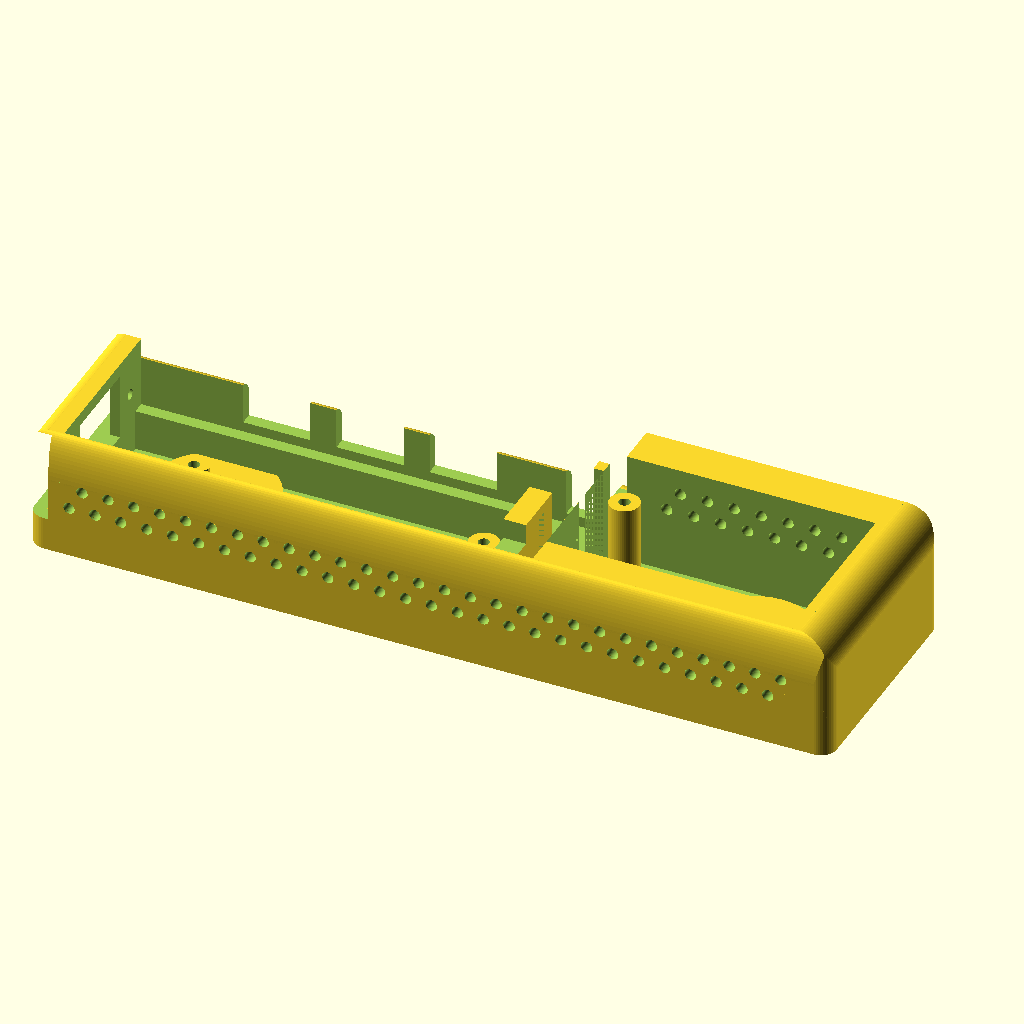
Cell 1 — every parameter at its default value.
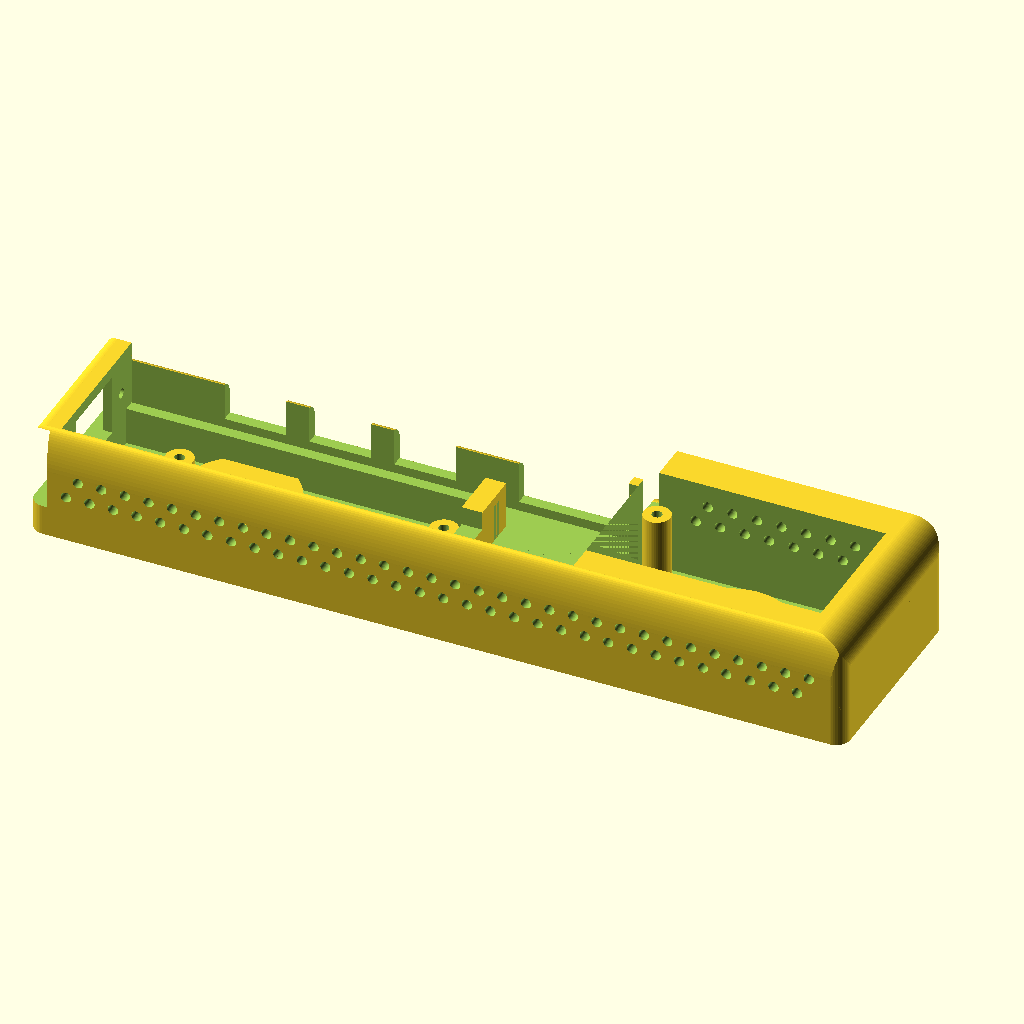
Cell 2 — bay_gap set to 36, the other parameters unchanged.
The same orthographic view direction (rotation 55°, 0°, 25°; colour scheme Cornfield) for every cell, with the view re-fitted per cell, so scale and position can differ between cells.
OpenSCAD source file hardware/openscad/electronics_spine.scad:
// =====================================================================
// electronics_spine.scad — one linear enclosure for BOTH boards,
// mounted head-to-tail along the arm. Power enters at the bottom
// (arm-base) end; servo leads exit sideways along the PCA9685 bay.
//
//   arm base (power in)                                    up-arm ->
//   +--------------------------------------------------------------+
//   | entry | PCA9685 bay (V+ wire straight in,  | ESP32 bay       |
//   | wall  | servo slots along both sides)      | (USB-C faces    |
//   |  ##   |                                    |  the divider;   |
//   |  ##   |                                    |  antenna up-arm)|
//   +--------------------------------------------------------------+
//        ^ entry wall: XT60 panel-mount 6V inlet -> PCA9685 terminal,
//          USB-C cable port -> floor channel beside the PCA9685 bay
//
// Layout rationale:
//   * PCA9685 nearest the power entry: the soldered V+ feed stays short.
//   * ESP32 antenna points up-arm, away from the metal bracket mass.
//   * USB-C faces the PCA9685 bay; its cable travels a side channel back
//     to the entry wall, so both external cables leave at the same end.
//   * Bracket ears (18 mm M3 pattern, common_params) on the back wall,
//     one pair per bay. VERIFY spacing with the test plate first!
//
// Parts (-D 'part="..."'): "body" | "lid" | "both"
// Print flat, no supports; PLA fit check, then PETG.
// =====================================================================

include <common_params.scad>

part = "body";

// --- boards (from esp32_mount.scad / pca9685_mount.scad) -------------
esp32_pcb_l = 52.0;   esp32_pcb_w = 28.9;   esp32_pin_h = 9.0;
esp_hole_dl = 46.5;   esp_hole_dw = 23.3;   // corner screw holes
                      // (ruler-verified 2026-07-18; fit check confirms)
pca_pcb_l   = 62.5;   pca_pcb_w   = 25.4;
pca_hole_dl = 56.0;   pca_hole_dw = 19.0;   pca_hole_off_l = (pca_pcb_l - 56.0) / 2;

// --- layout ----------------------------------------------------------
bay_gap     = 18;     // divider + USB-C plug bay (plug ~12 mm + finger room)
entry_wall  = 6;      // thick bottom wall carrying the two cable ports
usb_chan_w  = 9;      // floor channel beside the PCA9685 bay for USB run
pca_pin_clear = 10;   // the PCA9685's 6-pin end headers are RIGHT-ANGLE,
                      // pins pointing horizontally out past each board
                      // end (~6 mm at ~10 mm height) — the board sits
                      // this far off the entry wall so the unused
                      // entry-end pins clear both the wall AND the
                      // XT60E-F's through-panel body (~9 mm inward)
inner_w     = max(esp32_pcb_w, pca_pcb_w) + 2 * fit_clearance;  // 29.4
box_inner_l = entry_wall + pca_pin_clear + pca_pcb_l + bay_gap
              + esp32_pcb_l + 4;
box_l = box_inner_l + wall_t;
box_w = inner_w + usb_chan_w + 3 * wall_t;
// Height is governed by two stacks, both ~21.5:
//   * PCA9685 servo plugs on their vertical headers: board top 7.6 +
//     pin/plug stack ~14, plus wire-bend room.
//   * ESP32 pins-DOWN on 14.5 rails (Dupont housings below the
//     board): board top 18.1, USB-C plug tops out ~23 under the
//     24-high lid plane.
// 22 inner (lid underside at 24) covers both.
box_h = floor_t + 22;

pca_x   = entry_wall;                        // PCA9685 bay start (void)
pca_bx0 = pca_x + pca_pin_clear;             // PCA9685 board datum
esp_x   = entry_wall + pca_pin_clear + pca_pcb_l + bay_gap;  // ESP32 bay
bay_y   = 2 * wall_t + usb_chan_w;           // bays sit past the USB channel
esp_bay_y = box_w / 2 - inner_w / 2;         // ESP32 section CENTRED on the
                                             // arm mount line — the nose
                                             // tapers in from BOTH sides

// --- 6V power inlet (entry wall, PCA bay) ---------------------------
// Sized for the Amass XT60E-F panel mount in hand (photos 2026-07-24):
// 34 x 16 flange with gasket, 3mm ears at 25 spacing, body passing
// ~9 mm through/behind the panel, solder cups at the rear.
pwr_cut_w   = 16.6;   // body cutout width  (across the wall, y)
pwr_cut_h   = 13.0;   // body cutout height (z) — generous, the
                      // gasketed flange covers it
pwr_pock_w  = 35.0;   // flange + gasket pocket on the outer face
pwr_pock_h  = 17.0;
pwr_panel_t = 2.0;    // panel thickness left for the flange
pwr_screw_p = 25.0;   // flange screw spacing (XT60E-F)
pwr_screw_d = 2.05;   // thread-forming pilot for the kit screws
pwr_z       = 15;     // connector centre height — body and cups pass
                      // above the PCA9685's entry-end pins (~z 8.6-11.4)

// --- arm-face hardware relief (underside) ---------------------------
// The arm's proud assembly screws sit a further 18 mm OUTBOARD of each
// outer mount hole (measured on the arm; the row reads
//   screw <18> hole <18> hole <seam> hole <18> hole <18> screw
// so the hardware lands 52 from the row centre). Screw heads at one
// end, a screw tip + nut at the other; BOTH spots get the full relief
// — a circular head recess in a locally thickened floor pad with an
// elongated nut through-slot in its middle — so the spine mounts
// either way round. The slot's extra length matches the +-2 mm
// seam-movement mount slots.
// Keep the seam screw's tip trimmed near-flush with its nut: a <=4 mm
// stack clears the PCA9685 header tails / the ESP32's RF can above.
hw_dx             = 52;    // ear_pair_pitch/2 + 9 + 18: outer mount
                           // hole at 34 from the row centre, screw a
                           // further 18 outboard
head_recess_d     = 18;    // covers screw head + washer
                           // (VERIFIED 2026-07-18: widest hardware <16)
head_recess_depth = 3.0;   // proudest head ~2.5 -> 0.5 air
head_pad_d        = 24;    // interior pad giving the recess its depth
nut_slot_w        = 9;     // M3 nut confirmed: 6.9 a/c + clearance
nut_slot_l        = 13;    // width + 4 mm travel (mount-slot match)

module spine_body() {
  difference() {
    union() {
    difference() {
        rounded_plate(box_l, box_w, box_h);
        // hollow: PCA9685 + plug bay cavity (raceway-side alignment)
        translate([pca_x, bay_y, floor_t])
            cube([esp_x - pca_x, inner_w, box_h]);
        // hollow: ESP32 cavity, centred on the mount line
        translate([esp_x, esp_bay_y, floor_t])
            cube([box_inner_l - entry_wall - (esp_x - pca_x), inner_w, box_h]);
        // hollow: USB cable channel from entry to the ESP32 bay mouth
        translate([pca_x, wall_t, floor_t])
            cube([esp_x - entry_wall - 2, usb_chan_w, box_h]);
        // divider stays: re-add below. Entry-wall cable ports:
        // 6V power inlet — panel-mount connector on the PCA bay's entry
        // edge (sized for an XT60E-M flag mount; edit the pwr_* params
        // for another connector). The outer face is pocketed down to a
        // 2 mm panel; the nose pokes through the cutout and the flange
        // screws to the panel from outside.
        translate([-0.1, bay_y + inner_w / 2 - pwr_cut_w / 2,
                   pwr_z - pwr_cut_h / 2])
            cube([entry_wall + 0.2, pwr_cut_w, pwr_cut_h]);
        translate([-0.1, bay_y + inner_w / 2 - pwr_pock_w / 2,
                   pwr_z - pwr_pock_h / 2])
            cube([entry_wall - pwr_panel_t + 0.1, pwr_pock_w, pwr_pock_h]);
        for (sy = [-1, 1])
            translate([-0.1, bay_y + inner_w / 2 + sy * pwr_screw_p / 2, pwr_z])
                rotate([0, 90, 0])
                    cylinder(h = entry_wall + 0.2, d = pwr_screw_d);
        // USB-C cable port (into the channel)
        translate([-0.1, wall_t + usb_chan_w / 2 - 4.5, floor_t])
            cube([entry_wall + 0.2, 9, box_h]);
        // servo lead slots in the LOW tier wall, 3 slots of 2 channels
        // each, open to the rim — leads drop in from above and cross
        // the curb to the headers. NOTE: the shell is EMITTED MIRRORED
        // (see sp_mirror at the bottom), so in the real part this low
        // wiring tier — trough, USB entry and these slots — is the
        // BACK face, matching the board's servo-header edge; the front
        // is one clean tall wall.
        for (i = [0 : 2])
            translate([pca_bx0 + 5.5 + i * 18, -0.1, floor_t + 3])
                cube([13, wall_t + 0.2, box_h]);
        // punch-hole ventilation on the tall back wall (the low front
        // tier is all slots and open trough — no punches needed there)
        for (zr = [0 : 1], xi = [0 : floor((box_l - 16) / punch_pitch_spine)]) {
            x = 8 + xi * punch_pitch_spine + (zr % 2) * punch_pitch_spine / 2;
            z = box_h - 14 + zr * 4;
            translate([x, box_w - wall_t - 0.1, z]) rotate([-90, 0, 0])
                cylinder(h = wall_t + 0.2, d = 2.2);
        }
        // ESP32 bay vents through both its (centred) side walls
        for (yv = [esp_bay_y - wall_t - 0.6, esp_bay_y + inner_w + 0.1],
             zr = [0, 1], xi = [0 : 7])
            translate([esp_x + 9.5 + xi * 5.2 + zr * 2.6, yv, 15 + zr * 4])
                rotate([-90, 0, 0]) cylinder(h = 4, d = 2.2);

        // ---- streamlining ------------------------------------------
        // low front tier: everything forward of the bay wall band drops
        // to 13 — the front wall only ever held slot sills and the
        // cable trough, not height. Wires still drop in from above.
        translate([-0.1, -0.1, 13])
            cube([esp_x + 1.9, 11.5, box_h]);
        // plan tapers: BOTH long faces sweep in to the centred nose
        // (rounded blends via offset)
        translate([0, 0, -0.5]) linear_extrude(box_h + 1)
            offset(r = 3) offset(delta = -3)
                polygon([[esp_x + 1.5, -0.1], [esp_x + 31.5, esp_bay_y - wall_t],
                         [box_l + 1, esp_bay_y - wall_t], [box_l + 1, -0.1]]);
        translate([0, 0, -0.5]) linear_extrude(box_h + 1)
            offset(r = 3) offset(delta = -3)
                polygon([[esp_x + 3.5, box_w + 0.1],
                         [esp_x + 29.5, esp_bay_y + inner_w + wall_t],
                         [box_l + 1, esp_bay_y + inner_w + wall_t],
                         [box_l + 1, box_w + 0.1]]);
        // rounded top edges (round-over cutters: corner bar minus rod)
        difference() {   // tall long wall: ELLIPTICAL round-over — the
                         // outer face starts curving 9 below the rim
                         // and sweeps up to crest exactly at the lid
                         // edge (raw y 43.4), so wall and lid meet on
                         // the curve's top
            translate([-0.1, box_w - 2.2, box_h - 9])
                cube([box_l + 0.2, 2.3, 9.1]);
            translate([-0.2, box_w - 2.2, box_h - 9])
                scale([1, 2.2, 9]) rotate([0, 90, 0])
                    cylinder(h = box_l + 0.4, r = 1, $fn = 64);
        }
        difference() {   // front tier edge, R3
            translate([-0.1, -0.1, 10]) cube([esp_x + 2, 3.2, 3.2]);
            translate([-0.2, 3, 10])
                rotate([0, 90, 0]) cylinder(h = esp_x + 2.2, r = 3);
        }
        difference() {   // entry-end top edge, R3
            translate([-0.1, 11.3, box_h - 3]) cube([3.2, 34.4, 3.1]);
            translate([3, 11.2, box_h - 3])
                rotate([-90, 0, 0]) cylinder(h = 34.6, r = 3);
        }
        // (the nose's curved crown is cut in the OUTER difference — it
        // has to shave the separately-unioned roof piece too)

        // inner raceway wall: a LOW straight curb (8 mm) — it only has
        // to keep the USB cable in its channel. Wires arrive from above
        // with the lid off and simply cross over it; no punched
        // openings needed, and the whole interior is hand-accessible.
        translate([pca_x, wall_t + usb_chan_w - 0.5, floor_t + 8])
            cube([esp_x - entry_wall - 2, wall_t + 1, box_h]);

        // raceway mouth: open the channel wall across the USB plug bay so
        // the cable turns 90 deg from the plug into the raceway. Open to
        // the rim (the divider carries the structure there).
        translate([esp_x - bay_gap + wall_t + 3, wall_t + usb_chan_w - 0.1, floor_t])
            cube([bay_gap - wall_t - 5, 2 * wall_t + 0.2 - 2.2, box_h]);

        // USB access opening: front wall, directly in line with the plug
        // bay and raceway mouth — a straight finger/cable tunnel from
        // outside to the USB-C port. Open to the rim, lid closes the top.
        translate([esp_x - bay_gap + wall_t + 3, -0.1, floor_t + 2])
            cube([bay_gap - wall_t - 5, wall_t + 0.2, box_h]);
    }
    // divider wall on the PCA side of the gap — the gap itself is the
    // USB-C plug bay (plug seats into the ESP32 across it). A LOW
    // straight wall shielding the plug bay; its middle is notched to
    // 6 mm where the PCA9685's horizontal end pins carry their I2C
    // Dupont housings straight across it (z 8.6-11.4).
    difference() {
        translate([pca_bx0 + pca_pcb_l + 1, esp_bay_y, floor_t])
            cube([wall_t + 2, bay_y + inner_w - esp_bay_y, 10]);
        translate([pca_bx0 + pca_pcb_l + 0.9, 19, floor_t + 6])
            cube([wall_t + 2.2, 18.5, 10]);
    }
    // nose roof: the bay's last stretch is closed by an integral 45°
    // sloped roof (interior ceiling from x = box_l - 11.4 at full
    // height down to the end wall) — the top tapers in at the ESP32
    // end. 45° prints support-free; every tall component (the D21/D22
    // Dupont shells, ~23.4) ends before the slope starts.
    intersection() {
        translate([box_l - 8.6, esp_bay_y - 0.1, box_h])
            rotate([0, 45, 0])
                cube([14, inner_w + 0.2, 14]);
        translate([box_l - 8.7, esp_bay_y - 0.2, 0])
            cube([8.6, inner_w + 0.4, box_h]);
    }
    // interior relief pads at BOTH pair centres: give the head recess
    // its depth whichever end faces the screw heads. 2.4 above the
    // floor — under the PCA9685 that leaves ~1.5 to the board's header
    // tails (PETG pad, harmless if they kiss); at the ESP32 end it
    // merges with the board seat pads.
    // interior relief pads at both hardware positions (18 outboard of
    // the outer mount holes): entry-end one merges with a PCA9685
    // standoff, nose-end one merges with the RF-can seat pad — both
    // harmless unions, the boards still seat at their design heights
    for (sx = [-1, 1])
        translate([ear_group_center + sx * hw_dx, box_w / 2, 0])
            cylinder(h = head_recess_depth + 1.4, d = head_pad_d);
    // PCA9685 corner standoffs (M2.5) — board datum sits pca_pin_clear
    // off the entry wall (right-angle pin room), 0.5 off the divider;
    // hole pattern centred across the bay width
    for (px = [-1, 1], py = [-1, 1])
        translate([pca_bx0 + (pca_pcb_l + 1) / 2 + px * pca_hole_dl / 2,
                   bay_y + inner_w / 2 + py * pca_hole_dw / 2,
                   floor_t])
            standoff(4, m25_pilot_d);
    // ESP32 seat — the board rides pins-DOWN (components up, antenna
    // under the lid's hex vent) on FOUR corner standoffs at its screw
    // holes, not rails: the underside stays open, so the hanging I2C
    // Dupont shells are reachable from the side with the board seated.
    // M2.5 screws into the pilot holes retain the board (no end stops
    // needed). Screw-hole spacing is a MEASURE-ME: 46.5 x 23.3 is the
    // common 30-pin devkit pattern — verify on the actual board.
    for (px = [0, 1], py = [0, 1])
        translate([esp_x + (esp32_pcb_l - esp_hole_dl) / 2
                       + px * esp_hole_dl,
                   esp_bay_y + (inner_w - esp_hole_dw) / 2
                       + py * esp_hole_dw,
                   floor_t])
            standoff(esp_rail_h, m25_pilot_d);
    }   // end union

    // ---- cuts through EVERYTHING (floor + pad + rails) ----------------
    // CENTRE-LINE mounting: M3 holes through the floor matched to the
    // arm's *<-18->*<-32->*<-18->* row, so the spine sits ON the arm
    // instead of cantilevering off an edge ear. Entry-end pair round
    // (datum, pierces the head-relief pad — use washers inside);
    // up-arm pair slotted ±2 mm for the seam.
    for (dx = [-ear_pair_pitch / 2 - 9, -ear_pair_pitch / 2 + 9])
        translate([ear_group_center + dx, box_w / 2, -0.1])
            cylinder(h = box_h + 0.2, d = m3_free_d);
    for (dx = [ear_pair_pitch / 2 - 9, ear_pair_pitch / 2 + 9])
        translate([ear_group_center + dx, box_w / 2, -0.1])
            hull()
                for (ox = [-2, 2])
                    translate([ox, 0, 0])
                        cylinder(h = box_h + 0.2, d = m3_free_d);
    // nose top: exterior is a CURVED quarter-round (R11.4) — the top
    // surface sweeps down and the end face continues the curve
    // tangentially below it (no facet crease). Cut HERE so it shaves
    // walls AND the unioned interior roof; the roof's 45° ceiling
    // stays underneath for printability.
    difference() {
        translate([box_l - 6.7, -0.1, box_h - 6.6])
            cube([7.2, box_w + 0.2, 6.8]);
        translate([box_l - 6.6, -0.2, box_h - 6.6])
            rotate([-90, 0, 0])
                cylinder(h = box_w + 0.4, r = 6.6, $fn = 96);
    }
    // relief at BOTH hardware positions (52 from the row centre):
    // circular head recess with a nut through-hole in its middle.
    // The nose-side hole is ELONGATED (seam travel happens at the
    // floating end); the entry-side one is round — a slot there would
    // cut into a PCA9685 standoff, and if the nut lands at the entry
    // end, mount the spine datum-at-entry so it needs no travel.
    for (sx = [-1, 1]) {
        translate([ear_group_center + sx * hw_dx, box_w / 2, -0.1])
            cylinder(h = head_recess_depth + 0.1, d = head_recess_d);
        travel = sx > 0 ? (nut_slot_l - nut_slot_w) / 2 : 0;
        translate([ear_group_center + sx * hw_dx, box_w / 2, -0.1])
            hull()
                for (ox = [-travel, travel])
                    translate([ox, 0, 0])
                        cylinder(h = 8.1, d = nut_slot_w);
    }
  }
}

punch_pitch_spine = 5;
esp_rail_h = 14.5;   // ESP32 rail height: board bottom at 16.5 —
                     // a 14mm Dupont housing below clears the floor
// Arm hole row (verified): pair-to-pair centre distance = 18/2 + 32 + 18/2.
ear_pair_pitch   = 50;
// Mount row CENTRED on the spine: the arm's seam sits mid-row, so a
// centred row keeps the spine spanning the two frame segments evenly
// (as fitted on the arm). The floating-end relief pad is clipped to
// the ESP32 bay so it can't shoulder into the USB plug bay floor.
ear_group_center = box_l / 2;

// Lid outline: the streamlined body only has a flat rim over the tall
// sections — a wide rectangle over the PCA run (front edge on the bay
// wall band, feet onto the low curb between the servo-lead windows;
// back edge at the round-over crest) jogging in to a narrower, centred
// rectangle over the ESP32 nose.
lid_x0 = 0;      lid_x1 = box_l - 8.6;         // ends at the nose roof
lid_y0 = 11.9;   lid_y1 = 43.4;                // PCA section edges
lid_ey0 = esp_bay_y - wall_t + 0.5;            // 6.2 — ESP section edges
lid_ey1 = esp_bay_y + inner_w + wall_t - 2.2;  // 37.7
lid_jx  = esp_x;                               // outline jog position
hex_cx = esp_x + 37;  hex_cy = box_w / 2;  // WiFi vent, over the RF can
hex_d  = 16;                               // across corners

// The shared motif at a finer pitch to suit the narrow lid; the '#'
// cells become the second-colour body (part="art"), the field around
// them is uniform fine punch holes on the same grid. Centred on the
// wide PCA section of the lid.
include <art_motif.scad>
art_pitch_s  = 1.45;
art_hole_s   = 1.05;
lid_margin_s = 4;
art_w_s = art_motif_cols * art_pitch_s;   // 34.8 along the spine
art_h_s = art_motif_rows * art_pitch_s;   // 23.2 across it
art_x0  = 26;
art_y0  = (lid_y0 + lid_y1 - art_h_s) / 2;

// true where grid cell (ix, iy) — indexed from the art block origin —
// lands on a solid '#' motif cell
function motif_solid(ix, iy) =
    ix >= 0 && ix < art_motif_cols && iy >= 0 && iy < art_motif_rows &&
    art_motif[art_motif_rows - 1 - iy][ix] != ".";

module spine_art_body(sym = "*") {
    for (iy = [0 : art_motif_rows - 1], ix = [0 : art_motif_cols - 1])
        if (motif_solid(ix, iy) &&
            (sym == "*" ||
             art_motif[art_motif_rows - 1 - iy][ix] == sym))
            translate([art_x0 + ix * art_pitch_s - 0.005,
                       art_y0 + iy * art_pitch_s - 0.005, 0])
                cube([art_pitch_s + 0.01, art_pitch_s + 0.01, lid_t_spine]);
}

module spine_lid() {
    ix_lo = -ceil((art_x0 - lid_x0 - lid_margin_s) / art_pitch_s);
    ix_hi = art_motif_cols - 1 + ceil((lid_x1 - art_x0 - art_w_s - lid_margin_s) / art_pitch_s);
    iy_lo = -ceil((art_y0 - lid_ey0 - lid_margin_s) / art_pitch_s);
    iy_hi = art_motif_rows - 1 + ceil((lid_y1 - art_y0 - art_h_s - lid_margin_s) / art_pitch_s);
    difference() {
        union() {
            // jogged plate: wide over the PCA run, narrow + centred
            // over the nose, corners rounded
            linear_extrude(lid_t_spine) offset(r = 2) offset(delta = -2)
                polygon([[lid_x0, lid_y0], [lid_jx, lid_y0],
                         [lid_jx + 3.5, lid_ey0],
                         [lid_x1, lid_ey0], [lid_x1, lid_ey1],
                         [lid_jx + 3.5, lid_ey1],
                         [lid_jx, lid_y1], [lid_x0, lid_y1]]);
            // locating skirt strips, dropping 5 inside the tall walls
            // (the nose back strip skips the ESP32's I2C Dupont block)
            translate([6.3, 14.0, -5]) cube([lid_jx - 18 - 6.3, 1.6, 5]);
            translate([6.3, 39.8, -5]) cube([lid_jx - 18 - 6.3, 1.6, 5]);
            translate([lid_jx + 3.5, esp_bay_y + 0.5, -5])
                cube([lid_x1 - lid_jx - 8.5, 1.6, 5]);
            // nose back strip in segments — gaps clear the I2C Dupont
            // shells standing on D21/D22 (x ~126-137) and GND/3V3
            for (xr = [[lid_jx + 14.5, lid_jx + 31]])
                translate([xr[0], esp_bay_y + inner_w - 2.1, -5])
                    cube([xr[1] - xr[0], 1.6, 5]);
            translate([6.3, 14.0, -5]) cube([1.6, 27.4, 5]);
            translate([lid_x1 - 4, esp_bay_y + 0.5, -5])
                cube([1.6, inner_w - 1, 5]);
            // deep feet onto the low curb, between the servo-lead
            // windows — they carry the lid's front edge over the PCA
            // bay, where the curb is only 8 tall
            for (xr = [[6.3, pca_bx0 + 4.5], [pca_bx0 + 19.5, pca_bx0 + 22.5],
                       [pca_bx0 + 37.5, pca_bx0 + 40.5],
                       [pca_bx0 + 55.5, pca_bx0 + 62]])
                translate([xr[0], 11.9, -15.8])
                    cube([xr[1] - xr[0], 1.6, 15.8]);
        }
        // through-cut for the second-colour art body
        translate([0, 0, -0.1]) scale([1, 1, 1.2]) spine_art_body();
        // hexagon WiFi/heat vent over the RF can
        translate([hex_cx, hex_cy, -0.1]) rotate([0, 0, 30])
            cylinder(h = lid_t_spine + 0.2, d = hex_d, $fn = 6);
        // fine punch-hole field on the motif grid, skipping solid cells
        // and the hexagon zone; bounds follow the jogged outline
        for (iy = [iy_lo : iy_hi], ix = [ix_lo : ix_hi]) {
            px = art_x0 + (ix + 0.5) * art_pitch_s;
            py = art_y0 + (iy + 0.5) * art_pitch_s;
            fy = px < lid_jx + 3.5 ? lid_y0 : lid_ey0;
            by = px < lid_jx ? lid_y1 : lid_ey1;
            if (!motif_solid(ix, iy) &&
                px > lid_x0 + lid_margin_s && px < lid_x1 - lid_margin_s &&
                py > fy + lid_margin_s && py < by - lid_margin_s &&
                norm([px - hex_cx, py - hex_cy]) > hex_d / 2 + 1.5)
                translate([px, py, -0.1])
                    cylinder(h = lid_t_spine + 0.2, d = art_hole_s);
        }
    }
}

lid_t_spine = 2.0;

// plate_dx/plate_dy: shift the emitted part on the print plate
// (used by the combined-project export; override with -D)
module spine_to_print() {
    translate([0, 2 * box_w + 15, lid_t_spine])
        rotate([180, 0, 0])
            translate([0, -box_w, 0])
                children();
}

// The shell is modelled with the wiring tier at y = 0 but EMITTED
// MIRRORED about the box centreline: in the real part all wire exits
// (trough, USB entry, servo-lead slots) face the BACK — the same side
// as the PCA9685's servo-header edge — and the front is a clean tall
// wall. World-y of the (mirrored) PCA bay, for the assembly model:
bay_yw = box_w - bay_y - inner_w;
module sp_mirror() {
    translate([0, box_w, 0]) mirror([0, 1, 0]) children();
}

plate_dx = 0;
plate_dy = 0;
translate([plate_dx, plate_dy, 0]) {
    if (part == "body") sp_mirror() spine_body();
    if (part == "lid") sp_mirror() spine_lid();
    if (part == "art_arm") sp_mirror() spine_art_body("A");
    if (part == "art_berry") sp_mirror() spine_art_body("B");
    // print-orientation plate variants (lid face-down, skirt up, art
    // coplanar) positioned beside the body for the Bambu project
    if (part == "lid_plate") spine_to_print() sp_mirror() spine_lid();
    if (part == "art_arm_plate") spine_to_print() sp_mirror() spine_art_body("A");
    if (part == "art_berry_plate") spine_to_print() sp_mirror() spine_art_body("B");
    if (part == "both") {
        sp_mirror() spine_body();
        translate([0, box_w + 12, 5]) sp_mirror() spine_lid();
        translate([0, box_w + 12, 5]) color("white") sp_mirror() spine_art_body("A");
        translate([0, box_w + 12, 5]) color("red") sp_mirror() spine_art_body("B");
    }
}
Parameter table extracted from the source (name, type, default, range or options):
part: string, default "body"
bay_gap: number, default 18
entry_wall: number, default 6
usb_chan_w: number, default 9
pca_pin_clear: number, default 10
pwr_cut_w: number, default 16.6
pwr_cut_h: number, default 13
pwr_pock_w: number, default 35
pwr_pock_h: number, default 17
pwr_panel_t: number, default 2
pwr_screw_p: number, default 25
pwr_screw_d: number, default 2.05
pwr_z: number, default 15
hw_dx: number, default 52
head_recess_d: number, default 18
head_recess_depth: number, default 3
head_pad_d: number, default 24
nut_slot_w: number, default 9
nut_slot_l: number, default 13
